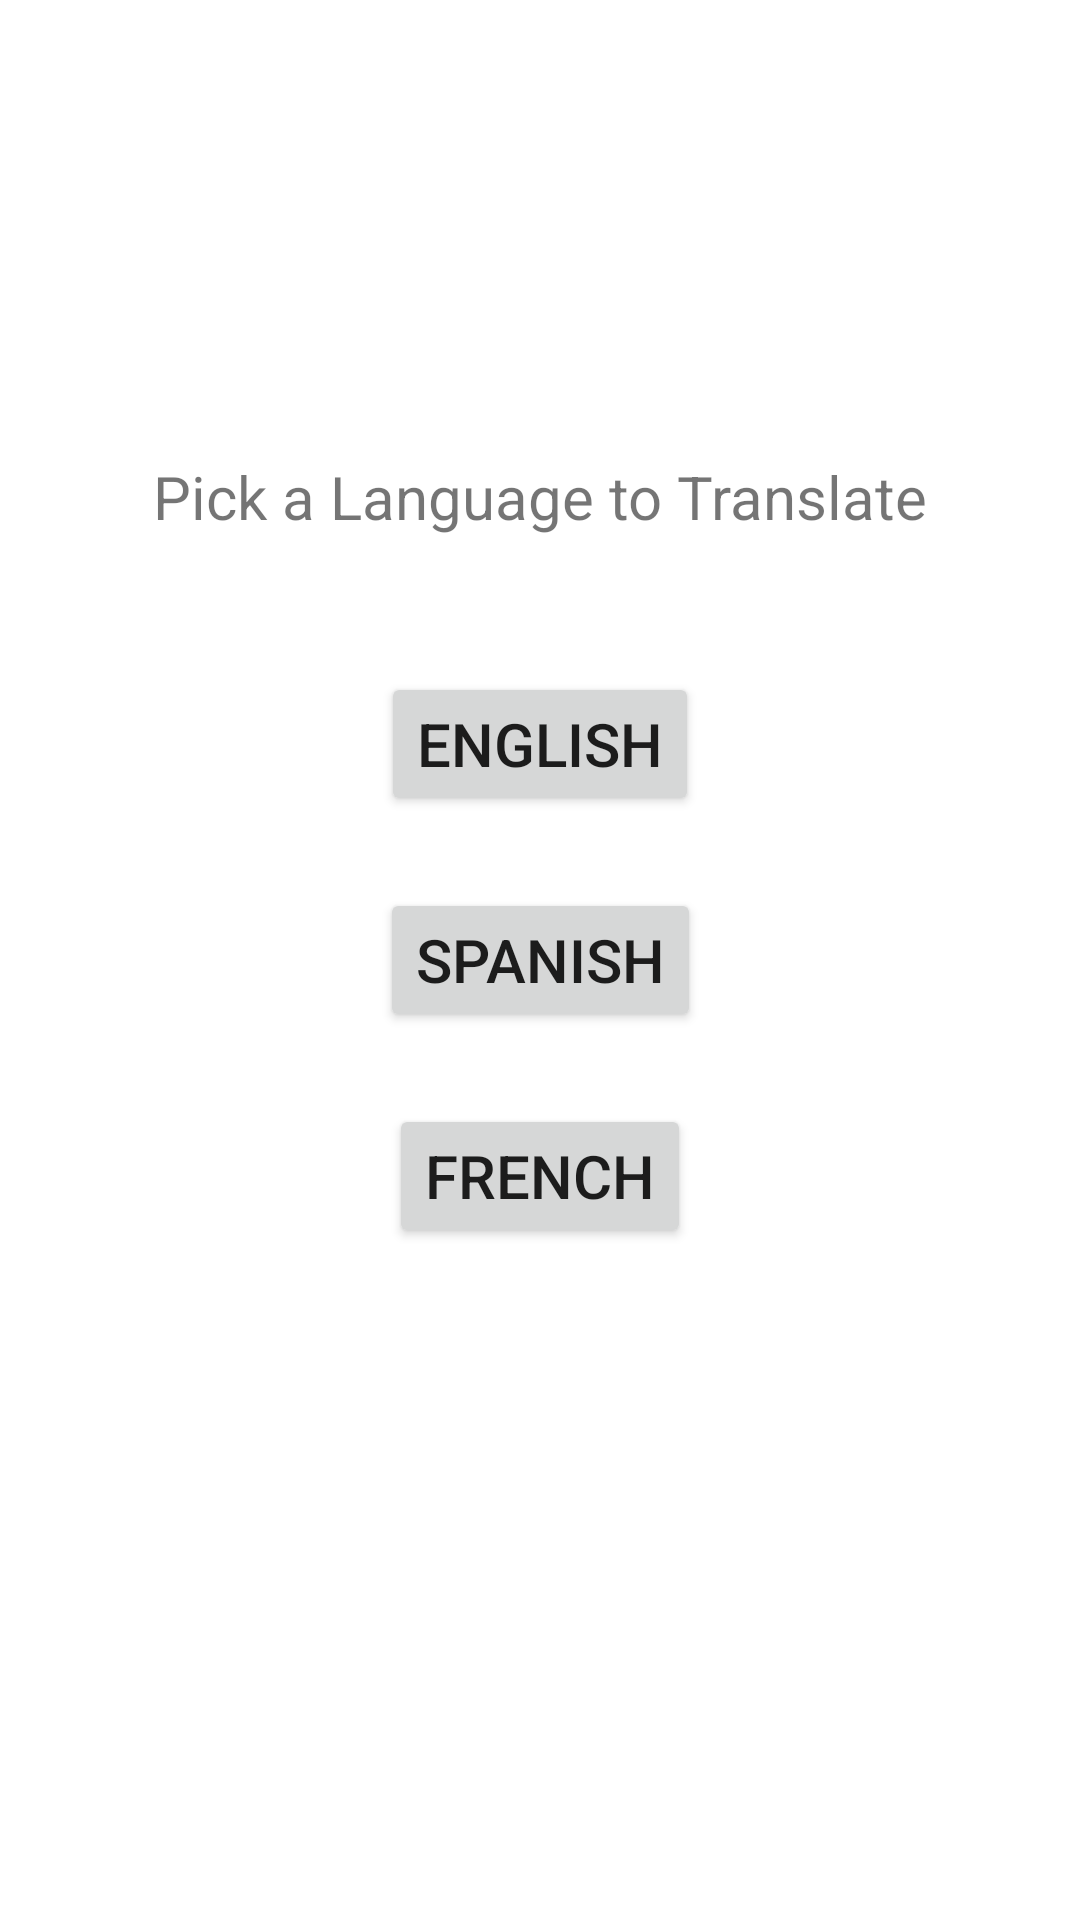

Produce the Android XML layout that renders to this screen, including the resource entries it uses.
<!-- AndroidManifest.xml: application theme Theme.LanguageScreens -->
<!-- res/layout/fragment_initial.xml -->
<?xml version="1.0" encoding="utf-8"?>
<androidx.constraintlayout.widget.ConstraintLayout xmlns:android="http://schemas.android.com/apk/res/android"
    xmlns:app="http://schemas.android.com/apk/res-auto"
    xmlns:tools="http://schemas.android.com/tools"
    android:layout_width="match_parent"
    android:layout_height="match_parent"
    tools:context=".InitialFragment">

    

    <Button
        android:id="@+id/btnEnglish"
        android:layout_width="wrap_content"
        android:layout_height="wrap_content"
        android:layout_marginStart="148dp"
        android:layout_marginEnd="148dp"
        android:text="@string/btnEnglish"
        android:textSize="20sp"
        app:layout_constraintBottom_toTopOf="@+id/btnSpanish"
        app:layout_constraintEnd_toEndOf="parent"
        app:layout_constraintStart_toStartOf="parent"
        app:layout_constraintTop_toTopOf="parent"
        app:layout_constraintVertical_chainStyle="packed" />

    <Button
        android:id="@+id/btnSpanish"
        android:layout_width="wrap_content"
        android:layout_height="wrap_content"
        android:layout_marginStart="148dp"
        android:layout_marginTop="24dp"
        android:layout_marginEnd="148dp"
        android:text="@string/btnSpanish"
        android:textSize="20sp"
        app:layout_constraintBottom_toTopOf="@+id/btnFrench"
        app:layout_constraintEnd_toEndOf="parent"
        app:layout_constraintStart_toStartOf="parent"
        app:layout_constraintTop_toBottomOf="@+id/btnEnglish" />

    <Button
        android:id="@+id/btnFrench"
        android:layout_width="wrap_content"
        android:layout_height="wrap_content"
        android:layout_marginStart="148dp"
        android:layout_marginTop="24dp"
        android:layout_marginEnd="148dp"
        android:text="@string/btnFrench"
        android:textSize="20sp"
        app:layout_constraintBottom_toBottomOf="parent"
        app:layout_constraintEnd_toEndOf="parent"
        app:layout_constraintStart_toStartOf="parent"
        app:layout_constraintTop_toBottomOf="@+id/btnSpanish" />

    <TextView
        android:id="@+id/tvTranslation"
        android:layout_width="wrap_content"
        android:layout_height="wrap_content"
        android:layout_marginStart="68dp"
        android:layout_marginTop="152dp"
        android:layout_marginEnd="68dp"
        android:text="@string/tvTranslation"
        android:textSize="20sp"
        app:layout_constraintEnd_toEndOf="parent"
        app:layout_constraintStart_toStartOf="parent"
        app:layout_constraintTop_toTopOf="parent" />

</androidx.constraintlayout.widget.ConstraintLayout>
<!-- resources referenced by this layout -->
<resources>
  <string name="btnEnglish">English</string>
  <string name="btnFrench">French</string>
  <string name="btnSpanish">Spanish</string>
  <string name="tvTranslation">Pick a Language to Translate</string>
  <style name="Theme.LanguageScreens" parent="Theme.MaterialComponents.DayNight.DarkActionBar">
          
          <item name="colorPrimary">@color/purple_500</item>
          <item name="colorPrimaryVariant">@color/purple_700</item>
          <item name="colorOnPrimary">@color/white</item>
          
          <item name="colorSecondary">@color/teal_200</item>
          <item name="colorSecondaryVariant">@color/teal_700</item>
          <item name="colorOnSecondary">@color/black</item>
          
          <item name="android:statusBarColor" tools:targetApi="l">?attr/colorPrimaryVariant</item>
          
      </style>
  <!-- not gathered from this repository: default colours our renderer supplied (Android Studio template values) -->
  <color name="purple_500">#FF6200EE</color>
  <color name="purple_700">#FF3700B3</color>
  <color name="teal_200">#FF03DAC5</color>
  <color name="teal_700">#FF018786</color>
  <color name="black">#FF000000</color>
  <color name="white">#FFFFFFFF</color>
</resources>
